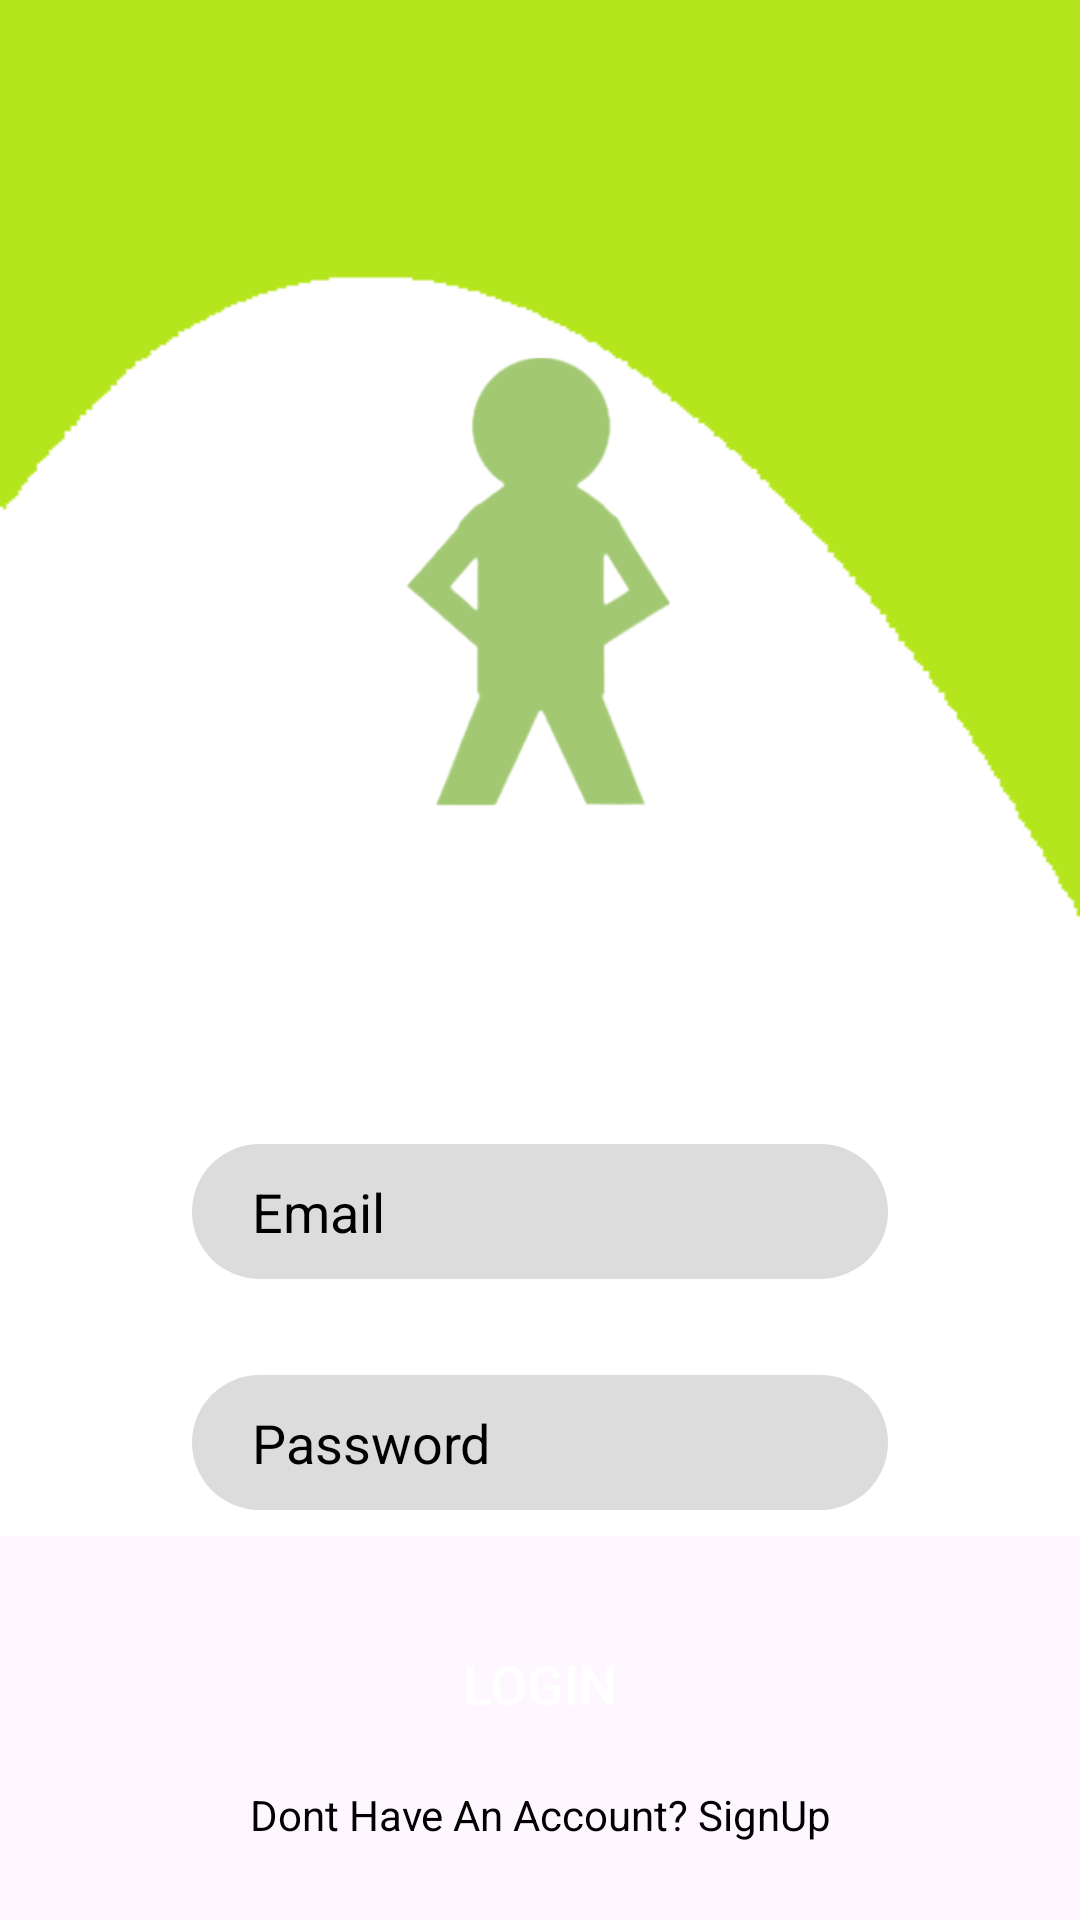

Produce the Android XML layout that renders to this screen, including the resource entries it uses.
<!-- AndroidManifest.xml: application theme Theme.OneManArmy -->
<!-- res/layout/login_fragment.xml -->
<?xml version="1.0" encoding="utf-8"?>
<LinearLayout xmlns:android="http://schemas.android.com/apk/res/android"
    xmlns:app="http://schemas.android.com/apk/res-auto"
    xmlns:tools="http://schemas.android.com/tools"
    android:layout_width="match_parent"
    android:layout_height="match_parent"
    android:orientation="vertical"
    tools:context=".LoginFragment" >

    <LinearLayout
        android:layout_width="match_parent"
        android:layout_height="0dp"
        android:layout_weight="1"
        android:background="@drawable/background"
        android:orientation="vertical">

        <androidx.constraintlayout.widget.ConstraintLayout
            android:layout_width="match_parent"
            android:layout_height="match_parent">

            <EditText
                android:id="@+id/reg_password"
                android:layout_width="0dp"
                android:layout_height="45dp"
                android:layout_marginStart="64dp"
                android:layout_marginLeft="64dp"
                android:layout_marginTop="32dp"
                android:layout_marginEnd="64dp"
                android:layout_marginRight="64dp"
                android:background="@drawable/background_edittext_appoint"
                android:ems="10"
                android:hint="Password"
                android:inputType="textPassword"
                android:paddingLeft="20dp"
                android:paddingRight="20dp"
                android:textColor="#000000"
                android:textColorHint="#000000"
                app:layout_constraintEnd_toEndOf="parent"
                app:layout_constraintHorizontal_bias="0.0"
                app:layout_constraintStart_toStartOf="parent"
                app:layout_constraintTop_toBottomOf="@+id/reg_email" />

            <ImageView
                android:id="@+id/imageView"
                android:layout_width="233dp"
                android:layout_height="161dp"
                android:layout_marginTop="108dp"
                app:layout_constraintEnd_toEndOf="parent"
                app:layout_constraintHorizontal_bias="0.497"
                app:layout_constraintStart_toStartOf="parent"
                app:layout_constraintTop_toTopOf="parent"
                app:srcCompat="@drawable/onemanarmylogo" />

            <TextView
                android:id="@+id/textView"
                android:layout_width="wrap_content"
                android:layout_height="wrap_content"
                android:text="One Man Army"
                android:textColor="#ffffff"
                android:textSize="36sp"
                app:layout_constraintEnd_toEndOf="@+id/imageView"
                app:layout_constraintStart_toStartOf="@+id/imageView"
                app:layout_constraintTop_toBottomOf="@+id/imageView" />

            <EditText
                android:id="@+id/reg_email"
                android:layout_width="0dp"
                android:layout_height="45dp"
                android:layout_marginStart="64dp"
                android:layout_marginLeft="64dp"
                android:layout_marginTop="64dp"
                android:layout_marginEnd="64dp"
                android:layout_marginRight="64dp"
                android:background="@drawable/background_edittext_appoint"
                android:ems="10"
                android:hint="Email"
                android:inputType="textPersonName"
                android:paddingLeft="20dp"
                android:paddingRight="20dp"
                android:textColor="#000000"
                android:textColorHint="#000000"
                app:layout_constraintEnd_toEndOf="parent"
                app:layout_constraintStart_toStartOf="parent"
                app:layout_constraintTop_toBottomOf="@+id/textView" />
        </androidx.constraintlayout.widget.ConstraintLayout>
    </LinearLayout>

    <LinearLayout
        android:layout_width="match_parent"
        android:layout_height="0dp"
        android:layout_weight="0.25"
        android:gravity="center"
        android:orientation="vertical">

        <Button
            android:id="@+id/btn_login"
            android:layout_width="match_parent"
            android:layout_height="wrap_content"
            android:layout_marginLeft="64dp"
            android:layout_marginRight="64dp"
            android:background="@drawable/background_login_btn"
            android:text="Login"
            android:textColor="#ffffff"
            android:textSize="18sp" />

        <TextView
            android:id="@+id/btn_register"
            android:clickable="true"
            android:layout_width="match_parent"
            android:layout_height="wrap_content"
            android:layout_gravity="clip_horizontal"
            android:layout_marginTop="10dp"
            android:gravity="center_horizontal"
            android:text="Dont Have An Account? SignUp"
            android:textColor="#000000" />
    </LinearLayout>
</LinearLayout>
<!-- resources referenced by this layout -->
<resources>
  <!-- drawable background: png bitmap (drawable, 3133 bytes) -->
  <!-- drawable background_edittext_appoint (drawable) -->
  <?xml version="1.0" encoding="utf-8"?>
  <selector xmlns:android="http://schemas.android.com/apk/res/android">
      <item>
          <shape android:shape="rectangle">
              <solid android:color="@color/Gainsboro" />
              <corners android:radius="50dp" />
          </shape>
  
      </item>
  </selector>
  <!-- drawable onemanarmylogo: png bitmap (drawable, 50253 bytes) -->
  <style name="Theme.OneManArmy" parent="Base.Theme.OneManArmy" />
  <color name="Gainsboro">#DCDCDC</color>
  <style name="Base.Theme.OneManArmy" parent="Theme.Material3.DayNight.NoActionBar">
          
          
      </style>
</resources>
